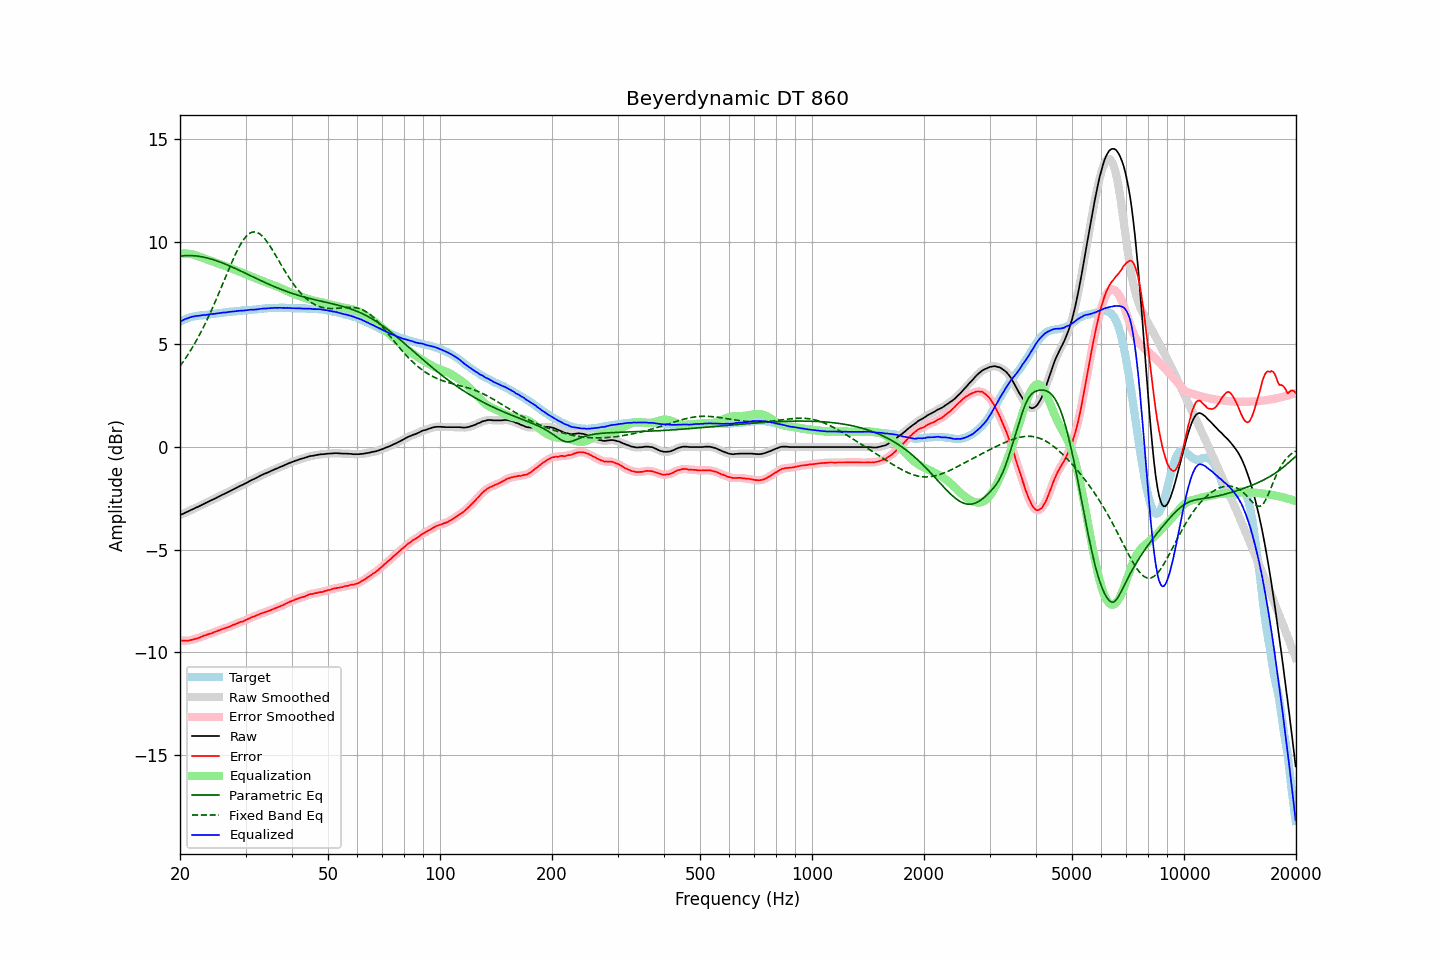

The file beside this chart, header and first rows:
frequency, raw, error, smoothed, error_smoothed, equalization, parametric_eq, fixed_band_eq, equalized_raw, equalized_smoothed, target
20.00, -3.32, -9.43, -3.32, -9.43, 9.43, 9.31, 3.94, 6.11, 6.11, 6.11
20.20, -3.28, -9.43, -3.28, -9.43, 9.44, 9.32, 4.05, 6.16, 6.15, 6.15
20.40, -3.25, -9.44, -3.25, -9.44, 9.44, 9.33, 4.16, 6.19, 6.19, 6.19
20.61, -3.21, -9.43, -3.21, -9.44, 9.44, 9.33, 4.28, 6.23, 6.23, 6.22
20.81, -3.17, -9.43, -3.17, -9.44, 9.43, 9.34, 4.39, 6.26, 6.26, 6.26
21.02, -3.14, -9.44, -3.14, -9.43, 9.43, 9.34, 4.51, 6.29, 6.29, 6.30
21.23, -3.10, -9.42, -3.10, -9.42, 9.42, 9.34, 4.64, 6.32, 6.32, 6.32
21.44, -3.06, -9.40, -3.06, -9.41, 9.40, 9.33, 4.76, 6.34, 6.34, 6.34
21.66, -3.03, -9.39, -3.03, -9.38, 9.39, 9.33, 4.89, 6.36, 6.36, 6.36
21.87, -2.99, -9.36, -2.99, -9.36, 9.37, 9.32, 5.03, 6.38, 6.38, 6.37
22.09, -2.95, -9.34, -2.95, -9.34, 9.34, 9.32, 5.17, 6.39, 6.39, 6.39
22.31, -2.92, -9.32, -2.92, -9.32, 9.31, 9.31, 5.31, 6.40, 6.40, 6.40
22.54, -2.88, -9.29, -2.88, -9.29, 9.29, 9.30, 5.45, 6.41, 6.41, 6.41
22.76, -2.84, -9.26, -2.84, -9.26, 9.26, 9.28, 5.60, 6.42, 6.42, 6.42
22.99, -2.80, -9.22, -2.80, -9.22, 9.23, 9.27, 5.75, 6.43, 6.43, 6.42
23.22, -2.76, -9.19, -2.76, -9.19, 9.20, 9.25, 5.91, 6.44, 6.44, 6.43
23.45, -2.73, -9.17, -2.73, -9.17, 9.17, 9.24, 6.07, 6.44, 6.44, 6.44
23.69, -2.69, -9.14, -2.69, -9.14, 9.14, 9.22, 6.23, 6.45, 6.45, 6.45
23.92, -2.65, -9.11, -2.65, -9.12, 9.11, 9.20, 6.40, 6.46, 6.46, 6.46
24.16, -2.61, -9.09, -2.61, -9.09, 9.09, 9.17, 6.57, 6.48, 6.48, 6.48
24.40, -2.57, -9.07, -2.57, -9.06, 9.06, 9.15, 6.74, 6.49, 6.49, 6.50
24.65, -2.54, -9.03, -2.54, -9.03, 9.03, 9.13, 6.92, 6.49, 6.49, 6.49
24.89, -2.50, -9.00, -2.50, -9.00, 9.00, 9.10, 7.10, 6.50, 6.50, 6.50
25.14, -2.46, -8.97, -2.46, -8.97, 8.97, 9.07, 7.28, 6.51, 6.51, 6.51
25.39, -2.42, -8.94, -2.42, -8.94, 8.94, 9.05, 7.47, 6.52, 6.52, 6.52
25.65, -2.38, -8.92, -2.38, -8.91, 8.91, 9.02, 7.66, 6.53, 6.54, 6.54
25.91, -2.34, -8.88, -2.34, -8.88, 8.89, 8.99, 7.84, 6.55, 6.55, 6.54
26.16, -2.30, -8.85, -2.30, -8.85, 8.86, 8.96, 8.03, 6.56, 6.55, 6.55
26.43, -2.27, -8.83, -2.27, -8.83, 8.83, 8.93, 8.22, 6.56, 6.56, 6.56
26.69, -2.23, -8.80, -2.23, -8.80, 8.80, 8.89, 8.41, 6.57, 6.57, 6.57
26.96, -2.19, -8.78, -2.19, -8.78, 8.77, 8.86, 8.60, 6.58, 6.58, 6.59
27.23, -2.15, -8.75, -2.15, -8.75, 8.74, 8.83, 8.78, 6.59, 6.59, 6.60
27.50, -2.11, -8.71, -2.11, -8.71, 8.71, 8.79, 8.97, 6.60, 6.60, 6.60
27.77, -2.07, -8.67, -2.07, -8.68, 8.68, 8.76, 9.14, 6.61, 6.61, 6.60
28.05, -2.03, -8.65, -2.03, -8.64, 8.65, 8.72, 9.32, 6.62, 6.62, 6.62
28.33, -1.99, -8.61, -1.99, -8.61, 8.62, 8.69, 9.48, 6.63, 6.63, 6.62
28.62, -1.95, -8.58, -1.95, -8.58, 8.58, 8.65, 9.64, 6.63, 6.64, 6.63
28.90, -1.91, -8.55, -1.91, -8.55, 8.55, 8.61, 9.79, 6.64, 6.64, 6.64
29.19, -1.87, -8.51, -1.87, -8.52, 8.52, 8.58, 9.92, 6.65, 6.65, 6.64
29.48, -1.84, -8.51, -1.84, -8.50, 8.49, 8.54, 10.05, 6.65, 6.65, 6.67
29.78, -1.80, -8.46, -1.80, -8.46, 8.46, 8.50, 10.16, 6.66, 6.66, 6.66
30.08, -1.76, -8.43, -1.76, -8.43, 8.43, 8.46, 10.26, 6.67, 6.67, 6.67
30.38, -1.72, -8.39, -1.72, -8.39, 8.39, 8.43, 10.34, 6.67, 6.68, 6.67
30.68, -1.67, -8.36, -1.67, -8.36, 8.36, 8.39, 10.40, 6.69, 6.69, 6.69
30.99, -1.63, -8.32, -1.63, -8.32, 8.33, 8.35, 10.45, 6.70, 6.69, 6.69
31.30, -1.59, -8.28, -1.59, -8.29, 8.29, 8.31, 10.48, 6.70, 6.70, 6.69
31.61, -1.56, -8.26, -1.56, -8.26, 8.26, 8.27, 10.49, 6.70, 6.70, 6.70
31.93, -1.52, -8.23, -1.52, -8.23, 8.22, 8.24, 10.48, 6.70, 6.70, 6.71
32.24, -1.48, -8.19, -1.48, -8.20, 8.19, 8.20, 10.46, 6.71, 6.71, 6.71
32.57, -1.44, -8.17, -1.44, -8.16, 8.16, 8.16, 10.42, 6.72, 6.73, 6.73
32.89, -1.39, -8.12, -1.40, -8.13, 8.13, 8.13, 10.37, 6.74, 6.74, 6.73
33.22, -1.36, -8.10, -1.36, -8.10, 8.10, 8.09, 10.30, 6.74, 6.75, 6.74
33.55, -1.32, -8.07, -1.32, -8.07, 8.07, 8.05, 10.22, 6.76, 6.75, 6.75
33.89, -1.29, -8.05, -1.29, -8.05, 8.05, 8.02, 10.13, 6.76, 6.76, 6.76
34.23, -1.26, -8.02, -1.26, -8.02, 8.02, 7.98, 10.02, 6.76, 6.76, 6.76
34.57, -1.22, -7.99, -1.22, -7.99, 7.99, 7.95, 9.91, 6.77, 6.77, 6.77
34.92, -1.19, -7.96, -1.19, -7.96, 7.96, 7.91, 9.80, 6.77, 6.77, 6.77
35.27, -1.15, -7.93, -1.15, -7.93, 7.93, 7.88, 9.67, 6.78, 6.78, 6.78
35.62, -1.12, -7.90, -1.12, -7.90, 7.90, 7.84, 9.54, 6.78, 6.78, 6.78
35.97, -1.08, -7.86, -1.08, -7.87, 7.87, 7.81, 9.41, 6.79, 6.79, 6.78
... 635 more rows
